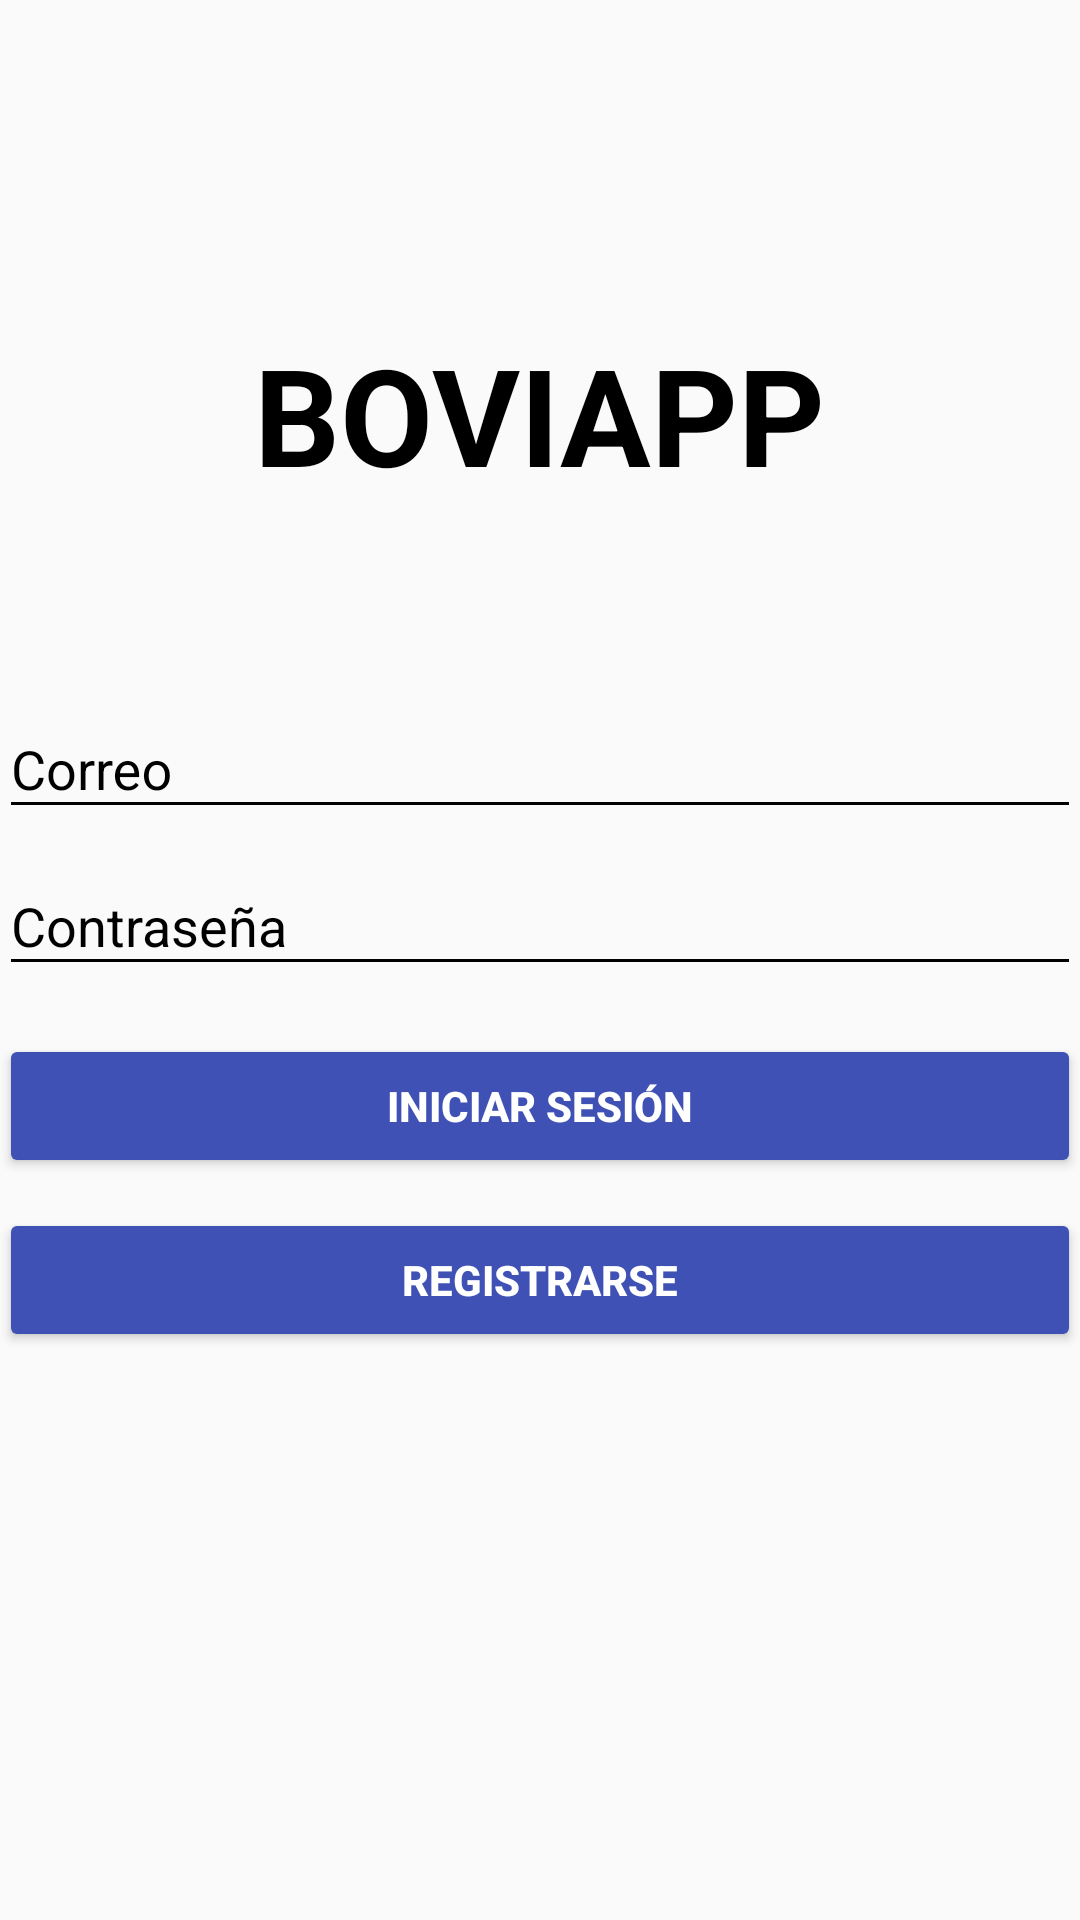

The Android layout XML behind this screen, and the referenced resources:
<!-- AndroidManifest.xml: activity theme AppTheme.NoActionBar -->
<!-- res/layout/fragment_login.xml -->
<LinearLayout xmlns:android="http://schemas.android.com/apk/res/android"
    android:layout_width="match_parent"
    android:layout_height="match_parent"
    xmlns:tools="http://schemas.android.com/tools"
    android:gravity="center_horizontal"
    android:orientation="vertical"
    android:paddingBottom="@dimen/activity_vertical_margin"
    android:paddingLeft="@dimen/activity_horizontal_margin"
    android:paddingRight="@dimen/activity_horizontal_margin"
    android:paddingTop="@dimen/activity_vertical_margin">

    
    <TextView
        android:id="@+id/tv_logo"
        android:textColor="@android:color/black"
        android:layout_width="wrap_content"
        android:textStyle="bold"
        android:layout_height="wrap_content"
        android:layout_gravity="center_horizontal"
        android:layout_marginBottom="56dp"
        android:layout_marginTop="108dp"
        android:text="BOVIAPP"
        android:textAppearance="@style/TextAppearance.AppCompat.Display2" />

    
    <ProgressBar
        android:id="@+id/login_progress"
        style="?android:attr/progressBarStyleLarge"
        android:layout_width="wrap_content"
        android:layout_height="wrap_content"
        android:layout_marginBottom="8dp"
        android:visibility="gone" />

    
    <LinearLayout
        android:id="@+id/login_form"
        android:layout_width="match_parent"
        android:layout_height="match_parent"
        android:orientation="vertical">

        <android.support.design.widget.TextInputLayout
            android:id="@+id/til_email_error"
            android:textColorHint="@android:color/black"

            android:layout_width="match_parent"
            android:layout_height="wrap_content">

            <android.support.design.widget.TextInputEditText
                android:id="@+id/tv_email"
                android:layout_width="match_parent"
                android:theme="@style/LoginEditText"
                android:layout_height="wrap_content"
                android:hint="@string/hint_email"
                android:inputType="textEmailAddress"
                android:maxLines="1"
                android:singleLine="true" />

        </android.support.design.widget.TextInputLayout>

        <android.support.design.widget.TextInputLayout
            android:id="@+id/til_password_error"
            android:layout_width="match_parent"
            android:textColorHint="@android:color/black"
            android:layout_height="wrap_content">

            <android.support.design.widget.TextInputEditText
                android:id="@+id/tv_password"
                android:layout_width="match_parent"
                android:layout_height="wrap_content"
                android:theme="@style/LoginEditText"
                android:hint="@string/hint_password"
                android:imeActionId="@+id/login"
                android:imeActionLabel="@string/action_sign_in_ime"
                android:imeOptions="actionUnspecified"
                android:inputType="textPassword"
                android:maxLines="1"
                android:singleLine="true" />

        </android.support.design.widget.TextInputLayout>

        <Button
            android:id="@+id/b_sign_in"
            android:layout_width="match_parent"
            android:layout_height="wrap_content"
            android:layout_gravity="bottom"
            android:layout_marginTop="16dp"
            android:text="@string/action_sign_in"
            android:textStyle="bold"
            android:theme="@style/AppTheme.AccentButton" />

        <Button
            android:id="@+id/b_sign_register"
            android:layout_width="match_parent"
            android:layout_height="wrap_content"
            android:layout_gravity="bottom"
            android:layout_marginTop="10dp"
            android:text="@string/action_sign_register"
            android:textStyle="bold"
            android:theme="@style/AppTheme.AccentButton" />

    </LinearLayout>
</LinearLayout>
<!-- resources referenced by this layout -->
<resources>
  <string name="action_sign_in">Iniciar sesión</string>
  <string name="action_sign_in_ime">Loguear</string>
  <string name="action_sign_register">Registrarse</string>
  <string name="hint_email">Correo</string>
  <string name="hint_password">Contraseña</string>
  <style name="AppTheme.AccentButton">
          <item name="colorButtonNormal">@color/colorPrimary</item>
          <item name="android:textColor">@android:color/white</item>
      </style>
  <style name="LoginEditText" parent="Theme.AppCompat.Light">
          <item name="colorControlNormal">@android:color/black</item>
          <item name="colorControlActivated">@android:color/black</item>
          <item name="android:editTextColor">@android:color/black</item>
      </style>
  <style name="AppTheme.NoActionBar">
          <item name="windowActionBar">false</item>
          <item name="windowNoTitle">true</item>
      </style>
  <color name="colorPrimary">#3f51b5</color>
</resources>
